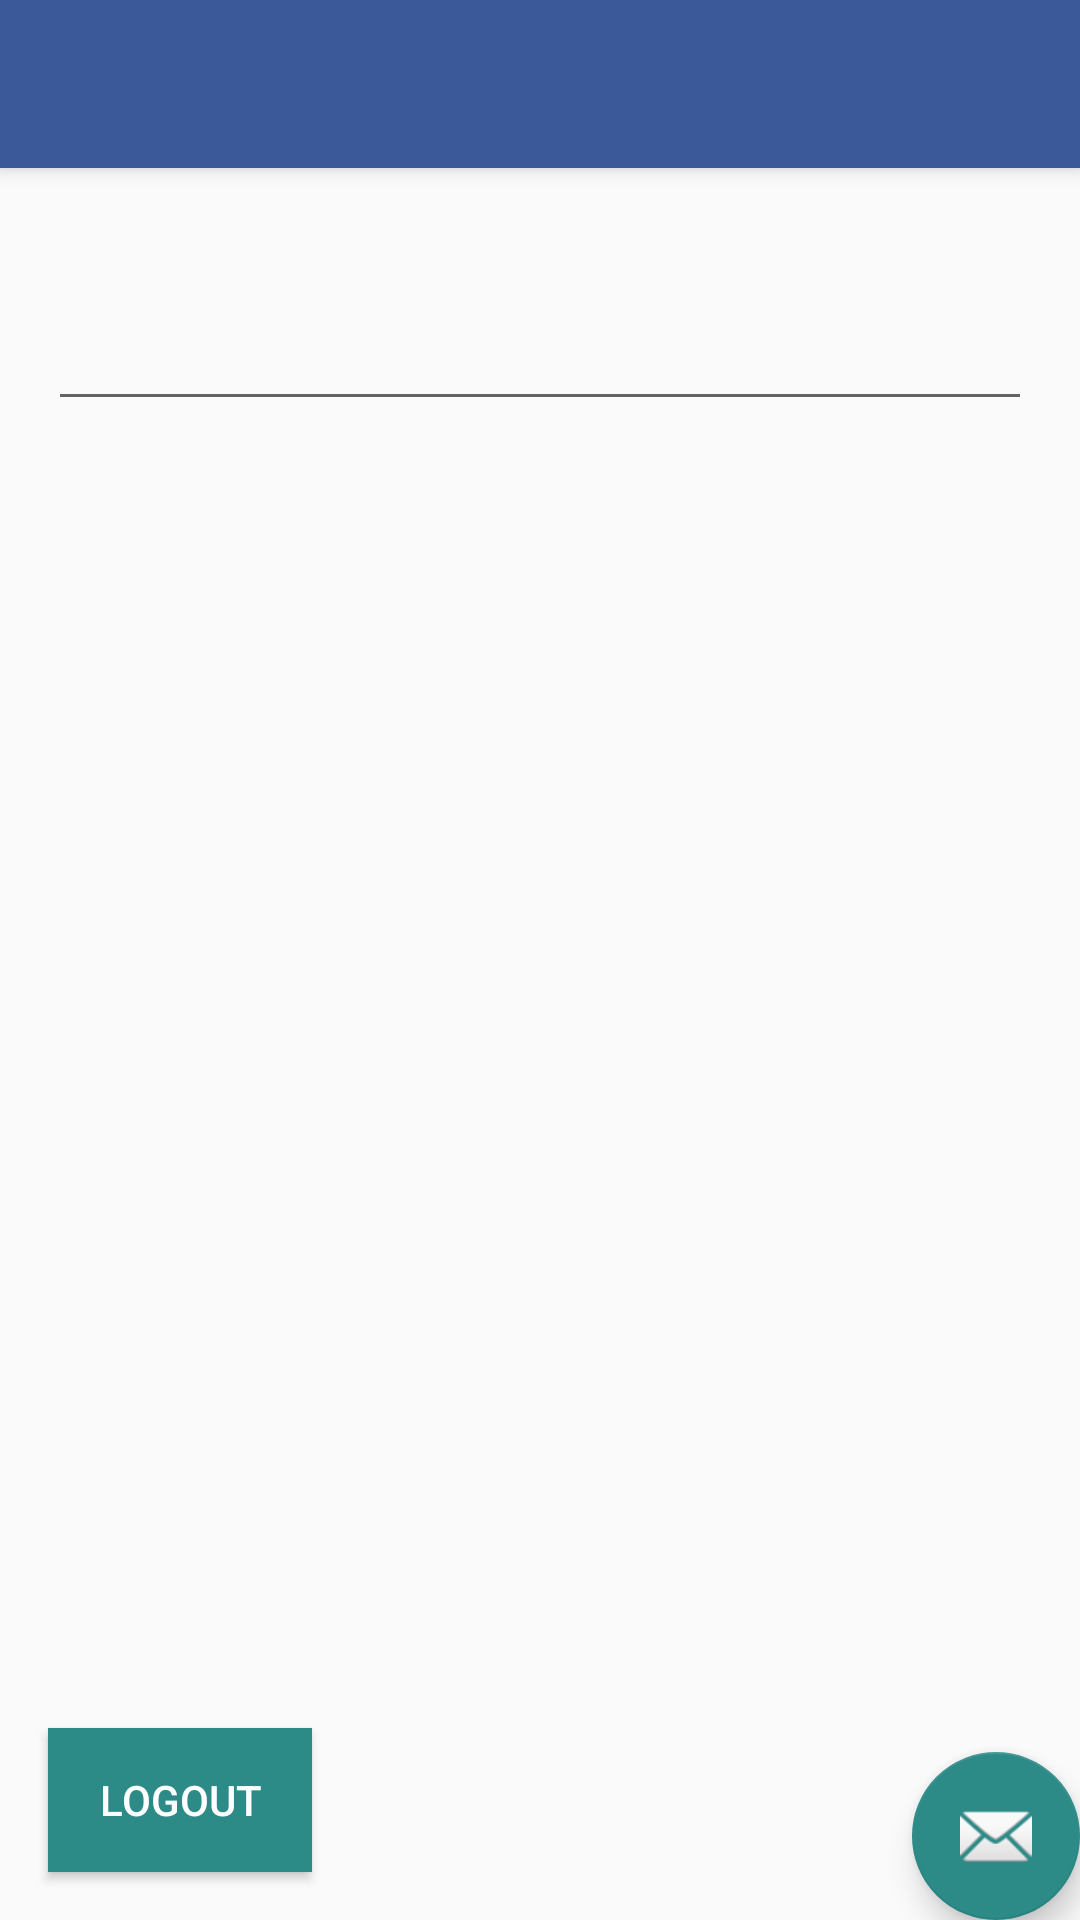

Here is an Android app screen rendered from its layout file. Give the layout XML and the strings, colors and styles it references.
<!-- AndroidManifest.xml: application theme AppTheme -->
<!-- res/layout/activity_update_post.xml -->
<?xml version="1.0" encoding="utf-8"?>
<android.support.design.widget.CoordinatorLayout xmlns:android="http://schemas.android.com/apk/res/android"
xmlns:app="http://schemas.android.com/apk/res-auto"
xmlns:tools="http://schemas.android.com/tools"
android:layout_width="match_parent"
android:layout_height="match_parent"
tools:context=".UpdatePostActivity">

<android.support.design.widget.AppBarLayout
    android:layout_width="match_parent"
    android:layout_height="wrap_content"
    android:theme="@style/AppTheme.AppBarOverlay">

    <android.support.v7.widget.Toolbar
        android:id="@+id/toolbar"
        android:layout_width="match_parent"
        android:layout_height="?attr/actionBarSize"
        android:background="?attr/colorPrimary"
        app:popupTheme="@style/AppTheme.PopupOverlay" />

</android.support.design.widget.AppBarLayout>

<include layout="@layout/content_update_post" />

<android.support.design.widget.FloatingActionButton
    android:id="@+id/fab"
    android:layout_width="wrap_content"
    android:layout_height="wrap_content"
    android:layout_gravity="bottom|end"
    android:layout_margin="@dimen/fab_margin"
    app:srcCompat="@android:drawable/ic_dialog_email" />

</android.support.design.widget.CoordinatorLayout>
<!-- res/layout/content_update_post.xml (included above) -->
<?xml version="1.0" encoding="utf-8"?>
<android.support.constraint.ConstraintLayout xmlns:android="http://schemas.android.com/apk/res/android"
    xmlns:app="http://schemas.android.com/apk/res-auto"
    xmlns:tools="http://schemas.android.com/tools"
    android:layout_width="match_parent"
    android:layout_height="match_parent"
    app:layout_behavior="@string/appbar_scrolling_view_behavior"
    tools:context=".UpdatePostActivity"
    tools:showIn="@layout/activity_update_post">

    <android.support.design.widget.TextInputLayout
        android:layout_width="0dp"
        android:layout_height="wrap_content"
        android:layout_marginStart="16dp"
        android:layout_marginLeft="16dp"
        android:layout_marginTop="32dp"
        android:layout_marginEnd="16dp"
        android:layout_marginRight="16dp"
        app:layout_constraintEnd_toEndOf="parent"
        app:layout_constraintStart_toStartOf="parent"
        app:layout_constraintTop_toTopOf="parent">

        <android.support.design.widget.TextInputEditText
            android:id="@+id/updateBody"
            android:layout_width="match_parent"
            android:layout_height="wrap_content"/>
    </android.support.design.widget.TextInputLayout>

    <Button
        android:id="@+id/postUpdate"
        android:layout_width="wrap_content"
        android:layout_height="wrap_content"
        android:layout_marginStart="161dp"
        android:layout_marginLeft="161dp"
        android:layout_marginTop="476dp"
        android:layout_marginEnd="162dp"
        android:layout_marginRight="162dp"
        android:layout_marginBottom="151dp"
        android:text="@string/update_button"
        app:layout_constraintBottom_toBottomOf="parent"
        app:layout_constraintEnd_toEndOf="parent"
        app:layout_constraintStart_toStartOf="parent"
        app:layout_constraintTop_toTopOf="parent" />

    <Button
        android:id="@+id/logoutButton"
        android:layout_width="wrap_content"
        android:layout_height="wrap_content"
        android:layout_marginStart="16dp"
        android:layout_marginLeft="16dp"
        android:layout_marginBottom="16dp"
        android:background="@color/colorAccent"
        android:text="@string/logout_button"
        android:textColor="@color/colorLight"
        app:layout_constraintBottom_toBottomOf="parent"
        app:layout_constraintStart_toStartOf="parent" />

</android.support.constraint.ConstraintLayout>
<!-- resources referenced by this layout -->
<resources>
  <color name="colorAccent">#2c8a87</color>
  <color name="colorLight">#ffffff</color>
  <string name="logout_button">Logout</string>
  <string name="update_button">Submit Update</string>
  <style name="AppTheme.AppBarOverlay" parent="ThemeOverlay.AppCompat.Dark.ActionBar" />
  <style name="AppTheme.PopupOverlay" parent="ThemeOverlay.AppCompat.Light" />
  <style name="AppTheme" parent="Theme.AppCompat.Light.DarkActionBar">
          
          <item name="colorPrimary">@color/colorPrimary</item>
          <item name="colorPrimaryDark">@color/colorPrimaryDark</item>
          <item name="colorAccent">@color/colorAccent</item>
      </style>
  <color name="colorPrimary">#3b5998</color>
  <color name="colorPrimaryDark">#2f477a</color>
</resources>
